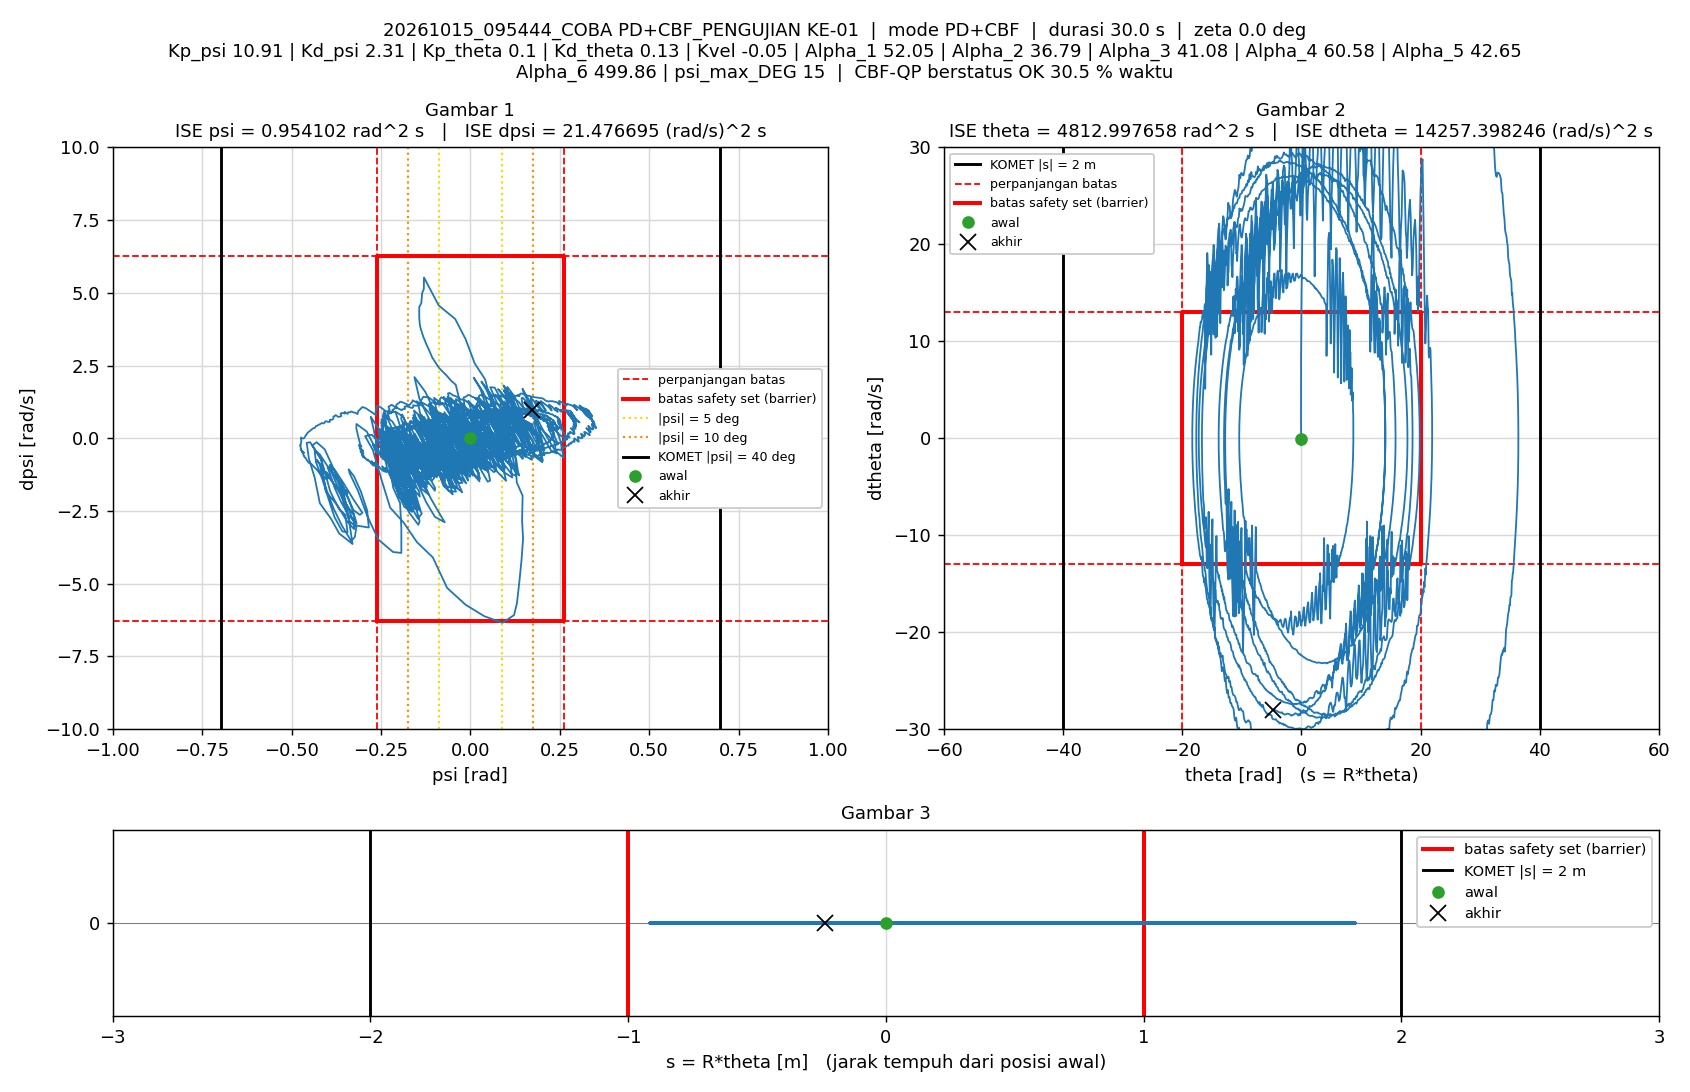

Source data for this figure (header and first rows):
t_s, theta_rad, dtheta_rad_s, psi_rad, dpsi_rad_s, error_theta, error_dtheta, error_psi, error_dpsi, u_PD_Nm, u_Nm, status_cbf, dorong_N, ISE_theta, ISE_dtheta, ISE_psi, ISE_dpsi, Kp_psi, Kd_psi, Kp_theta, Kd_theta, Kvel, Alpha_1, Alpha_2
0.005, 0.01761, -0.0258, 0.0001324, 0.00364, -0.01761, 0.0258, -0.0001324, -0.00364, 0.008261, 0.008261, AMAN, 25, 1.5509038e-06, 3.3277256e-06, 8.7679958e-11, 6.6253871e-08, 10.91, 2.31, 0.1, 0.13, -0.05, 52.05, 36.79
0.01, -0.009012, -0.3716, -0.02256, 0.9202, 0.009012, 0.3716, 0.02256, -0.9202, 1.83, 1.5, AMAN, 25, 1.9569666e-06, 0.0006938, 2.54444e-06, 0.004234, 10.91, 2.31, 0.1, 0.13, -0.05, 52.05, 36.79
0.015, -0.03743, -0.7255, -0.04071, 1.838, 0.03743, 0.7255, 0.04071, -1.838, 3.704, 1.5, AMAN, 25, 8.9636825e-06, 0.003326, 1.083062e-05, 0.02113, 10.91, 2.31, 0.1, 0.13, -0.05, 52.05, 36.79
0.02, -0.05503, 2.285, -0.05403, 1.982, 0.05503, -2.285, 0.05403, -1.982, 4.282, 1.5, AMAN, 25, 2.4106508e-05, 0.02943, 2.5427725e-05, 0.04078, 10.91, 2.31, 0.1, 0.13, -0.05, 52.05, 36.79
0.025, -0.05701, 5.907, -0.06736, 2.173, 0.05701, -5.907, 0.06736, -2.173, 5.047, 1.5, AMAN, 25, 4.0355097e-05, 0.2039, 4.8113248e-05, 0.06439, 10.91, 2.31, 0.1, 0.13, -0.05, 52.05, 36.79
0.03, -0.04238, 8.423, -0.07807, 2.299, 0.04238, -8.423, 0.07807, -2.299, 5.55, 1.5, AMAN, 25, 4.9335869e-05, 0.5586, 7.8588236e-05, 0.09081, 10.91, 2.31, 0.1, 0.13, -0.05, 52.05, 36.79
0.035, -0.01145, 10.92, -0.08807, 2.428, 0.01145, -10.92, 0.08807, -2.428, 6.067, 1.5, AMAN, 25, 4.9991724e-05, 1.155, 0.0001174, 0.1203, 10.91, 2.31, 0.1, 0.13, -0.05, 52.05, 36.79
0.04, 0.03185, 14.62, -0.09919, 2.636, -0.03185, -14.62, 0.09919, -2.636, 6.911, 1.5, GAGAL, 25, 5.5062884e-05, 2.224, 0.0001666, 0.155, 10.91, 2.31, 0.1, 0.13, -0.05, 52.05, 36.79
0.045, 0.09342, 17.26, -0.1068, 2.783, -0.09342, -17.26, 0.1068, -2.783, 7.517, 1.5, GAGAL, 25, 9.8701407e-05, 3.714, 0.0002235, 0.1938, 10.91, 2.31, 0.1, 0.13, -0.05, 52.05, 36.79
0.05, 0.1679, 21.52, -0.1154, 3.033, -0.1679, -21.52, 0.1154, -3.033, 8.563, 1.5, GAGAL, 25, 0.0002397, 6.03, 0.0002901, 0.2398, 10.91, 2.31, 0.1, 0.13, -0.05, 52.05, 36.79
0.055, 0.2579, 25.07, -0.1234, 3.246, -0.2579, -25.07, 0.1234, -3.246, 9.438, 1.5, GAGAL, 25, 0.0005722, 9.173, 0.0003663, 0.2925, 10.91, 2.31, 0.1, 0.13, -0.05, 52.05, 36.79
0.06, 0.3648, 27.83, -0.1292, 3.417, -0.3648, -27.83, 0.1292, -3.417, 10.14, 1.5, GAGAL, 25, 0.001238, 13.05, 0.0004497, 0.3508, 10.91, 2.31, 0.1, 0.13, -0.05, 52.05, 36.79
0.065, 0.4881, 28.89, -0.1317, 3.497, -0.4881, -28.89, 0.1317, -3.497, 10.45, 1.5, GAGAL, 25, 0.002429, 17.22, 0.0005364, 0.412, 10.91, 2.31, 0.1, 0.13, -0.05, 52.05, 36.79
0.07, 0.6191, 34, -0.1398, 3.812, -0.6191, -34, 0.1398, -3.812, 11.76, 1.5, GAGAL, 25, 0.004345, 23, 0.0006341, 0.4846, 10.91, 2.31, 0.1, 0.13, -0.05, 52.05, 36.79
0.075, 0.773, 35.68, -0.1417, 3.947, -0.773, -35.68, 0.1417, -3.947, 12.29, 1.5, GAGAL, 25, 0.007332, 29.36, 0.0007344, 0.5625, 10.91, 2.31, 0.1, 0.13, -0.05, 52.05, 36.79
0.08, 0.9416, 38.76, -0.1429, 4.166, -0.9416, -38.76, 0.1429, -4.166, 13.2, 1.5, GAGAL, 25, 0.01177, 36.88, 0.0008365, 0.6493, 10.91, 2.31, 0.1, 0.13, -0.05, 52.05, 36.79
0.085, 1.128, 44.17, -0.1429, 4.51, -1.128, -44.17, 0.1429, -4.51, 14.71, 1.5, GAGAL, 25, 0.01813, 46.63, 0.0009386, 0.751, 10.91, 2.31, 0.1, 0.13, -0.05, 52.05, 36.79
0.09, 1.331, 45.42, -0.1371, 4.65, -1.331, -45.42, 0.1371, -4.65, 15.28, 1.5, GAGAL, 25, 0.02698, 56.95, 0.001033, 0.8591, 10.91, 2.31, 0.1, 0.13, -0.05, 52.05, 36.79
0.095, 1.547, 50.81, -0.1346, 5.002, -1.547, -50.81, 0.1346, -5.002, 16.85, 1.5, GAGAL, 25, 0.03895, 69.86, 0.001123, 0.9842, 10.91, 2.31, 0.1, 0.13, -0.05, 52.05, 36.79
0.1, 1.78, 51.11, -0.1301, 5.13, -1.78, -51.11, 0.1301, -5.13, 17.25, 1.5, GAGAL, 25, 0.05479, 82.92, 0.001208, 1.116, 10.91, 2.31, 0.1, 0.13, -0.05, 52.05, 36.79
0.105, 2.027, 57.38, -0.1296, 5.53, -2.027, -57.38, 0.1296, -5.53, 19.02, 1.5, GAGAL, 0, 0.07534, 99.38, 0.001292, 1.269, 10.91, 2.31, 0.1, 0.13, -0.05, 52.05, 36.79
0.11, 2.318, 52.97, -0.08841, 4.568, -2.318, -52.97, 0.08841, -4.568, 16.71, 1.5, GAGAL, 0, 0.1022, 113.4, 0.001331, 1.373, 10.91, 2.31, 0.1, 0.13, -0.05, 52.05, 36.79
0.115, 2.632, 61.12, -0.04241, 4.103, -2.632, -61.12, 0.04241, -4.103, 17.22, 1.5, GAGAL, 0, 0.1369, 132.1, 0.00134, 1.457, 10.91, 2.31, 0.1, 0.13, -0.05, 52.05, 36.79
0.12, 2.962, 62.92, -0.01335, 3.412, -2.962, -62.92, 0.01335, -3.412, 16.21, 1.5, GAGAL, 0, 0.1807, 151.9, 0.001341, 1.515, 10.91, 2.31, 0.1, 0.13, -0.05, 52.05, 36.79
0.125, 3.283, 60.38, 0.01232, 2.573, -3.283, -60.38, -0.01232, -2.573, 14.25, 1.5, GAGAL, 0, 0.2346, 170.1, 0.001341, 1.549, 10.91, 2.31, 0.1, 0.13, -0.05, 52.05, 36.79
0.13, 3.624, 66.03, 0.04131, 2.026, -3.624, -66.03, -0.04131, -2.026, 14.08, 1.5, GAGAL, 0, 0.3003, 191.9, 0.00135, 1.569, 10.91, 2.31, 0.1, 0.13, -0.05, 52.05, 36.79
0.135, 3.958, 61.93, 0.06015, 1.159, -3.958, -61.93, -0.06015, -1.159, 11.78, 1.5, GAGAL, 0, 0.3786, 211.1, 0.001368, 1.576, 10.91, 2.31, 0.1, 0.13, -0.05, 52.05, 36.79
0.14, 4.319, 70.09, 0.09106, 0.6998, -4.319, -70.09, -0.09106, -0.6998, 12.15, 1.5, GAGAL, 0, 0.4719, 235.6, 0.00141, 1.578, 10.91, 2.31, 0.1, 0.13, -0.05, 52.05, 36.79
0.145, 4.669, 66.45, 0.1022, -0.1468, -4.669, -66.45, -0.1022, 0.1468, 9.881, 1.5, GAGAL, 0, 0.5809, 257.7, 0.001462, 1.578, 10.91, 2.31, 0.1, 0.13, -0.05, 52.05, 36.79
0.15, 5.052, 74.6, 0.1262, -0.612, -5.052, -74.6, -0.1262, 0.612, 10.17, 1.5, GAGAL, 0, 0.7085, 285.5, 0.001541, 1.58, 10.91, 2.31, 0.1, 0.13, -0.05, 52.05, 36.79
0.155, 5.401, 68.99, 0.1296, -1.513, -5.401, -68.99, -0.1296, 1.513, 7.428, 1.5, GAGAL, 0, 0.8544, 309.3, 0.001625, 1.592, 10.91, 2.31, 0.1, 0.13, -0.05, 52.05, 36.79
0.16, 5.796, 77.14, 0.1461, -1.974, -5.796, -77.14, -0.1461, 1.974, 7.641, 1.5, GAGAL, 0, 1.022, 339.1, 0.001732, 1.611, 10.91, 2.31, 0.1, 0.13, -0.05, 52.05, 36.79
0.165, 6.179, 73.89, 0.1446, -2.826, -6.179, -73.89, -0.1446, 2.826, 5.273, 1.5, GAGAL, 0, 1.213, 366.4, 0.001837, 1.651, 10.91, 2.31, 0.1, 0.13, -0.05, 52.05, 36.79
0.17, 6.57, 77.36, 0.1474, -3.456, -6.57, -77.36, -0.1474, 3.456, 4.338, 1.5, GAGAL, 0, 1.429, 396.3, 0.001945, 1.711, 10.91, 2.31, 0.1, 0.13, -0.05, 52.05, 36.79
0.175, 6.974, 78.09, 0.143, -4.196, -6.974, -78.09, -0.143, 4.196, 2.715, 1.5, GAGAL, 0, 1.672, 426.8, 0.002048, 1.799, 10.91, 2.31, 0.1, 0.13, -0.05, 52.05, 36.79
0.18, 7.382, 78.98, 0.1369, -4.941, -7.382, -78.98, -0.1369, 4.941, 1.086, 1.086, GAGAL, 0, 1.945, 458, 0.002141, 1.921, 10.91, 2.31, 0.1, 0.13, -0.05, 52.05, 36.79
0.185, 7.807, 80.57, 0.1302, -5.672, -7.807, -80.57, -0.1302, 5.672, -0.4277, -0.4277, GAGAL, 0, 2.25, 490.5, 0.002226, 2.082, 10.91, 2.31, 0.1, 0.13, -0.05, 52.05, 36.79
0.19, 8.248, 84.88, 0.1222, -6.078, -8.248, -84.88, -0.1222, 6.078, -0.8495, -0.8495, GAGAL, 0, 2.59, 526.5, 0.002301, 2.266, 10.91, 2.31, 0.1, 0.13, -0.05, 52.05, 36.79
0.195, 8.633, 73.78, 0.08974, -6.343, -8.633, -73.78, -0.08974, 6.343, -3.217, -1.5, GAGAL, 0, 2.962, 553.7, 0.002341, 2.468, 10.91, 2.31, 0.1, 0.13, -0.05, 52.05, 36.79
0.2, 8.964, 68.37, 0.0389, -6.115, -8.964, -68.37, -0.0389, 6.115, -3.917, -1.5, GAGAL, 0, 3.364, 577.1, 0.002348, 2.655, 10.91, 2.31, 0.1, 0.13, -0.05, 52.05, 36.79
0.205, 9.254, 58.8, -0.01366, -5.718, -9.254, -58.8, 0.01366, 5.718, -4.788, -1.5, GAGAL, 0, 3.792, 594.4, 0.002349, 2.818, 10.91, 2.31, 0.1, 0.13, -0.05, 52.05, 36.79
0.21, 9.502, 52.06, -0.06502, -5.141, -9.502, -52.06, 0.06502, 5.141, -4.868, -1.5, GAGAL, 0, 4.244, 607.9, 0.002371, 2.95, 10.91, 2.31, 0.1, 0.13, -0.05, 52.05, 36.79
0.215, 9.745, 50.86, -0.1049, -4.094, -9.745, -50.86, 0.1049, 4.094, -3.015, -1.5, GAGAL, 0, 4.719, 620.8, 0.002426, 3.034, 10.91, 2.31, 0.1, 0.13, -0.05, 52.05, 36.79
0.22, 9.953, 43.51, -0.1494, -3.569, -9.953, -43.51, 0.1494, 3.569, -3.222, -1.5, GAGAL, 0, 5.214, 630.3, 0.002537, 3.098, 10.91, 2.31, 0.1, 0.13, -0.05, 52.05, 36.79
0.225, 10.13, 38.05, -0.1862, -2.901, -10.13, -38.05, 0.1862, 2.901, -2.773, -1.5, GAGAL, 0, 5.727, 637.6, 0.00271, 3.14, 10.91, 2.31, 0.1, 0.13, -0.05, 52.05, 36.79
0.23, 10.27, 30.58, -0.2241, -2.384, -10.27, -30.58, 0.2241, 2.384, -2.95, -1.5, GAGAL, 0, 6.254, 642.2, 0.002962, 3.168, 10.91, 2.31, 0.1, 0.13, -0.05, 52.05, 36.79
0.235, 10.41, 30.16, -0.2501, -1.357, -10.41, -30.16, 0.2501, 1.357, -0.9001, -0.9001, GAGAL, 0, 6.797, 646.8, 0.003274, 3.177, 10.91, 2.31, 0.1, 0.13, -0.05, 52.05, 36.79
0.24, 10.54, 28.74, -0.2726, -0.3989, -10.54, -28.74, 0.2726, 0.3989, 0.8941, 0.8941, GAGAL, 0, 7.352, 650.9, 0.003646, 3.178, 10.91, 2.31, 0.1, 0.13, -0.05, 52.05, 36.79
0.245, 10.65, 26.54, -0.2943, 0.07466, -10.65, -26.54, 0.2943, -0.07466, 1.477, 1.477, GAGAL, 0, 7.919, 654.4, 0.004079, 3.178, 10.91, 2.31, 0.1, 0.13, -0.05, 52.05, 36.79
0.25, 10.83, 35.88, -0.276, 0.1256, -10.83, -35.88, 0.276, -0.1256, 3.027, 1.5, GAGAL, 0, 8.506, 660.9, 0.00446, 3.178, 10.91, 2.31, 0.1, 0.13, -0.05, 52.05, 36.79
0.255, 11.07, 46.27, -0.2547, -0.1256, -11.07, -46.27, 0.2547, 0.1256, 4.054, 1.5, GAGAL, 0, 9.118, 671.6, 0.004784, 3.178, 10.91, 2.31, 0.1, 0.13, -0.05, 52.05, 36.79
0.26, 11.35, 52.3, -0.2285, -0.7166, -11.35, -52.3, 0.2285, 0.7166, 3.785, 1.5, GAGAL, 0, 9.762, 685.2, 0.005045, 3.181, 10.91, 2.31, 0.1, 0.13, -0.05, 52.05, 36.79
0.265, 11.64, 51.59, -0.2157, -1.7, -11.64, -51.59, 0.2157, 1.7, 1.589, 1.5, GAGAL, 0, 10.44, 698.6, 0.005278, 3.195, 10.91, 2.31, 0.1, 0.13, -0.05, 52.05, 36.79
0.27, 11.95, 58.73, -0.1965, -2.225, -11.95, -58.73, 0.1965, 2.225, 1.546, 1.5, GAGAL, 0, 11.15, 715.8, 0.005471, 3.22, 10.91, 2.31, 0.1, 0.13, -0.05, 52.05, 36.79
0.275, 12.27, 60.63, -0.193, -3.074, -12.27, -60.63, 0.193, 3.074, -0.09775, -0.09775, GAGAL, 0, 11.91, 734.2, 0.005657, 3.267, 10.91, 2.31, 0.1, 0.13, -0.05, 52.05, 36.79
0.28, 12.61, 62.27, -0.1929, -3.941, -12.61, -62.27, 0.1929, 3.941, -1.852, -1.5, GAGAL, 0, 12.7, 753.6, 0.005843, 3.345, 10.91, 2.31, 0.1, 0.13, -0.05, 52.05, 36.79
0.285, 12.91, 61.74, -0.2162, -3.908, -12.91, -61.74, 0.2162, 3.908, -2.068, -1.5, GAGAL, 0, 13.53, 772.6, 0.006077, 3.421, 10.91, 2.31, 0.1, 0.13, -0.05, 52.05, 36.79
0.29, 13.17, 53.13, -0.2572, -3.48, -13.17, -53.13, 0.2572, 3.48, -2.621, -1.5, GAGAL, 0, 14.4, 786.7, 0.006407, 3.482, 10.91, 2.31, 0.1, 0.13, -0.05, 52.05, 36.79
0.295, 13.41, 50.34, -0.2885, -2.66, -13.41, -50.34, 0.2885, 2.66, -1.407, -1.407, GAGAL, 0, 15.3, 799.4, 0.006824, 3.517, 10.91, 2.31, 0.1, 0.13, -0.05, 52.05, 36.79
0.3, 13.64, 48.32, -0.3141, -1.803, -13.64, -48.32, 0.3141, 1.803, 0.05257, 0.05257, GAGAL, 0, 16.23, 811.1, 0.007317, 3.534, 10.91, 2.31, 0.1, 0.13, -0.05, 52.05, 36.79
... 5,940 more rows
